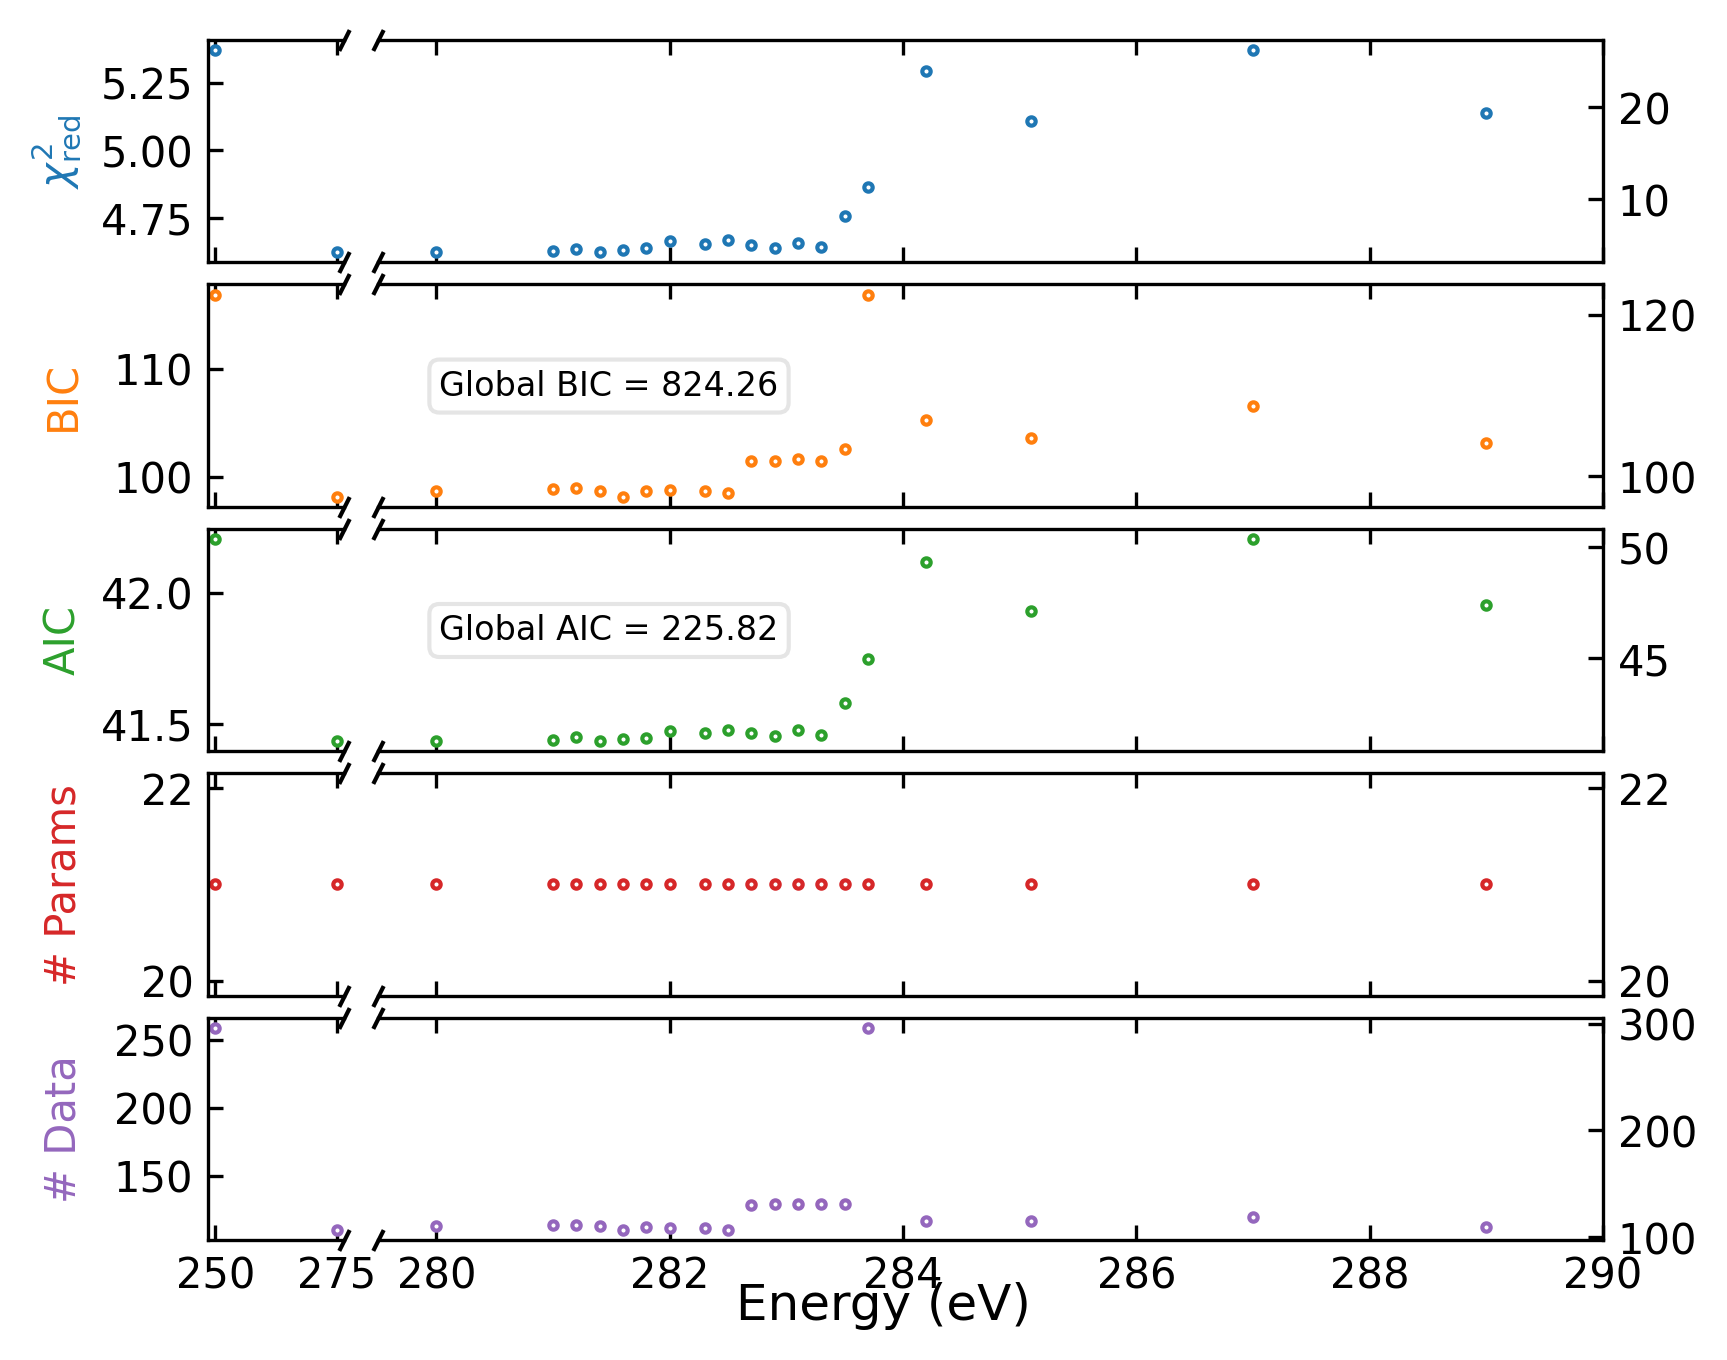

The table this chart was drawn from, first rows:
Energy (eV), Reduced Chi^2, Number of Parameters, Number of Data Points, AIC, BIC
0.0, 7.493, 101, 2766, 225.8, 824.3
250.0, 5.37, 21, 259, 42.21, 116.9
275.0, 4.623, 21, 110, 41.43, 98.14
280.0, 4.297, 21, 111, 41.31, 98.21
281.0, 4.356, 21, 112, 41.34, 98.42
281.2, 4.63, 21, 112, 41.45, 98.54
281.4, 4.247, 21, 111, 41.29, 98.19
281.6, 4.5, 21, 107, 41.37, 97.5
281.8, 4.654, 21, 110, 41.44, 98.15
282.0, 5.418, 21, 109, 41.75, 98.27
282.3, 5.153, 21, 109, 41.64, 98.16
282.5, 5.544, 21, 107, 41.79, 97.92
282.7, 5.017, 21, 130, 41.66, 101.9
282.9, 4.678, 21, 131, 41.52, 101.9
283.1, 5.277, 21, 131, 41.78, 102.2
283.3, 4.801, 21, 131, 41.58, 102
283.5, 8.164, 21, 131, 42.99, 103.4
283.7, 11.36, 21, 296, 44.99, 122.5
284.2, 23.96, 21, 115, 49.36, 107
285.1, 18.53, 21, 115, 47.14, 104.8
287.0, 26.23, 21, 119, 50.38, 108.7
289.0, 19.41, 21, 110, 47.42, 104.1
